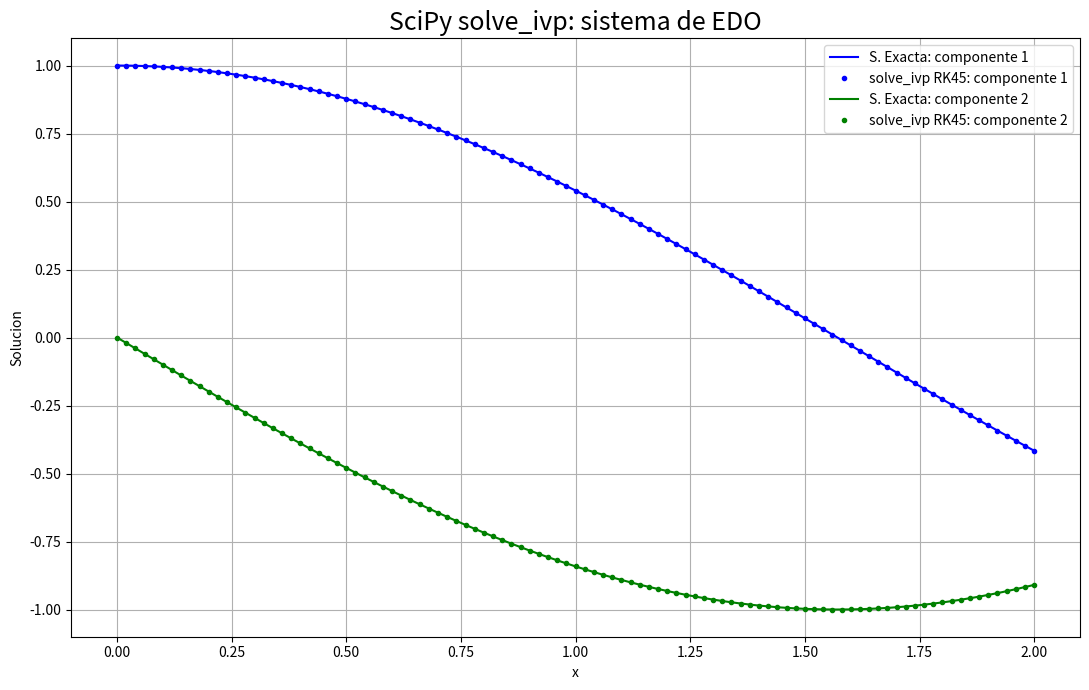

Python code for this plot:
import numpy as np
import matplotlib.pyplot as plt
from scipy.integrate import solve_ivp


# Sistema y1' = y2, y2' = -y1; y(0) = [1,0].
def g(x):
    return np.stack((np.cos(x), -np.sin(x)), axis=-1)


def f(x, y):
    return np.array([y[1], -y[0]])


# solve_ivp usa paso adaptativo interno; t_eval fija solo donde mostrar la salida.
X = np.linspace(0, 2, 101)
resultado = solve_ivp(f, (X[0], X[-1]), [1, 0], method='RK45',
                      t_eval=X, rtol=1e-9, atol=1e-12)
if not resultado.success:
    raise RuntimeError(resultado.message)
Y = resultado.y.T
error = np.abs(g(X) - Y)
print("x =", X)
print("y =", Y)
print("Error absoluto maximo =", np.max(error))
print("Evaluaciones de f =", resultado.nfev)
xi = np.linspace(X[0], X[-1], 400)
plt.figure(figsize=(11, 7))
for j, color in enumerate(('b', 'g')):
    plt.plot(xi, g(xi)[:,j], color=color, label=f'S. Exacta: componente {j+1}')
    plt.plot(X, Y[:,j], '.', color=color, label=f'solve_ivp RK45: componente {j+1}')
plt.title('SciPy solve_ivp: sistema de EDO', fontsize=18)
plt.xlabel('x')
plt.ylabel('Solucion')
plt.grid()
plt.legend()
plt.tight_layout()
plt.show()
